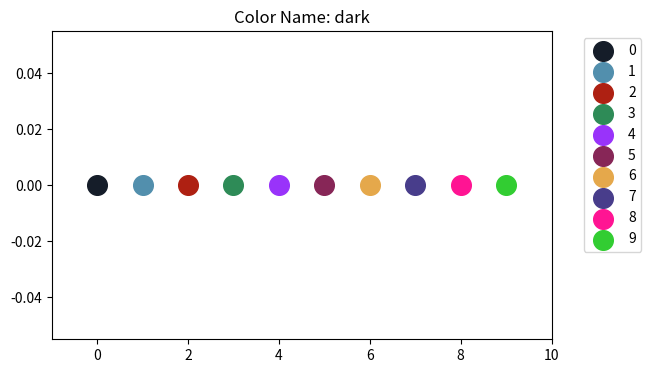
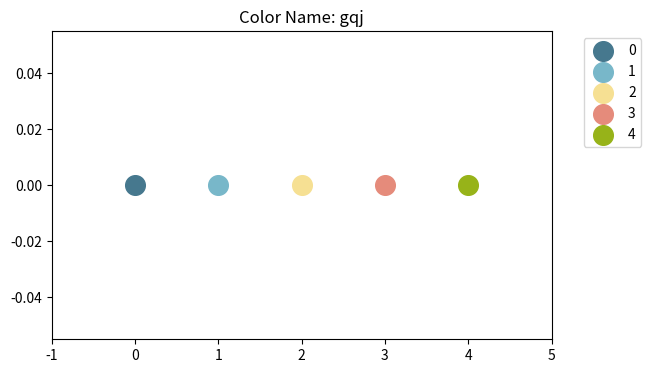

These charts were generated, in order, by the following Python code:
import numpy as np
import math
import matplotlib.pyplot as plt

def toColorList(C:np.ndarray):
    """
    :param C: c*3
    """
    return [tuple(C[i,:]) for i in range(C.shape[0])]

def continuousColorMap(name:str, a_:float, b_:float):
    """
    :param name: MyColor key
    :param a_: min possible value
    :param b_: max possible value
    :return: a function R -> R^3, x -> (c1,c2,c3)
    """
    band = 1 / (len(MyColor[name]) - 1)
    def fun(x):
        x = (x-a_)/(b_-a_)
        ind = math.floor(x / band)
        if ind == len(MyColor[name]) - 1:
            return MyColor[name][ind]
        weight2 = (x - ind * band) / band
        weight1 = 1 - weight2
        color = np.array(MyColor[name][ind]) * weight1 + \
               np.array(MyColor[name][ind+1]) * weight2
        return tuple(color)
    return fun

MyColor_ = {
    'wlm': np.array([[63,59,114],[97,124,184],[184,168,207],
                     [253,207,158], [223,155,146],[192,107,94]])/255,
    'cts1': np.array([[166,64,54],[234,216,154],
                      [155,180,150],[50,120,138]])/255,
    'cts2': np.array([[82,143,173],[21,29,41],[229,168,75],[174,32,18]])/255,
    'gqj':np.array([[70,120,142],[120,183,201],[246,224,147],
                    [229,139,123],[151,179,25]])/255,
    'fsh':np.array([[231,98,84],[239,138,71],[247,170,88],
                    [255,208,111],[255,230,183],[170,220,224],
                    [114,188,213],[82,143,173],[55,103,149],
                    [30,70,110]])/255,
    'dk2':np.array([[181,212,101],[142,160,199],[215,144,193],
                    [235,143,107],[130,191,166],[250,215,83]])/255,
    'dk1':np.array([[38,70,83],[40,114,113],[41,157,143],
                    [232,197,107],[243,162,97],[230,111,81]])/255,
    'cts3': np.array([[21,29,41],[93,163,157],[229,168,75],[174,32,18]])/255,
    'dark':np.array([[21,29,41],[82,143,173],[174,32,18],[46,139,87],
                     [153,51,250],[135,38,87],[229,168,75],[72,61,139],[255,20,147],[50,205,50]])/255,
    'bright':np.array([[238,130,238],[255,125,64],[165,42,42],[138,43,226],[100,149,237],[50,205,50]])/255
}

MyColor = { i:toColorList(MyColor_[i]) for i in MyColor_.keys()}

def exhibit(name):
    plt.figure(figsize=(8, 4))
    for i in range(len(MyColor[name])):
        plt.scatter([i], [0], s=200, color=MyColor[name][i], label=str(i))
    plt.subplots_adjust(right=0.75)
    plt.legend(bbox_to_anchor=(1.05, 1), loc='upper left')
    plt.xlim((-1, len(MyColor[name])))
    plt.title(f"Color Name: {name}")
    plt.show()

if __name__ == '__main__':
    exhibit('dark')
    exhibit('gqj')
